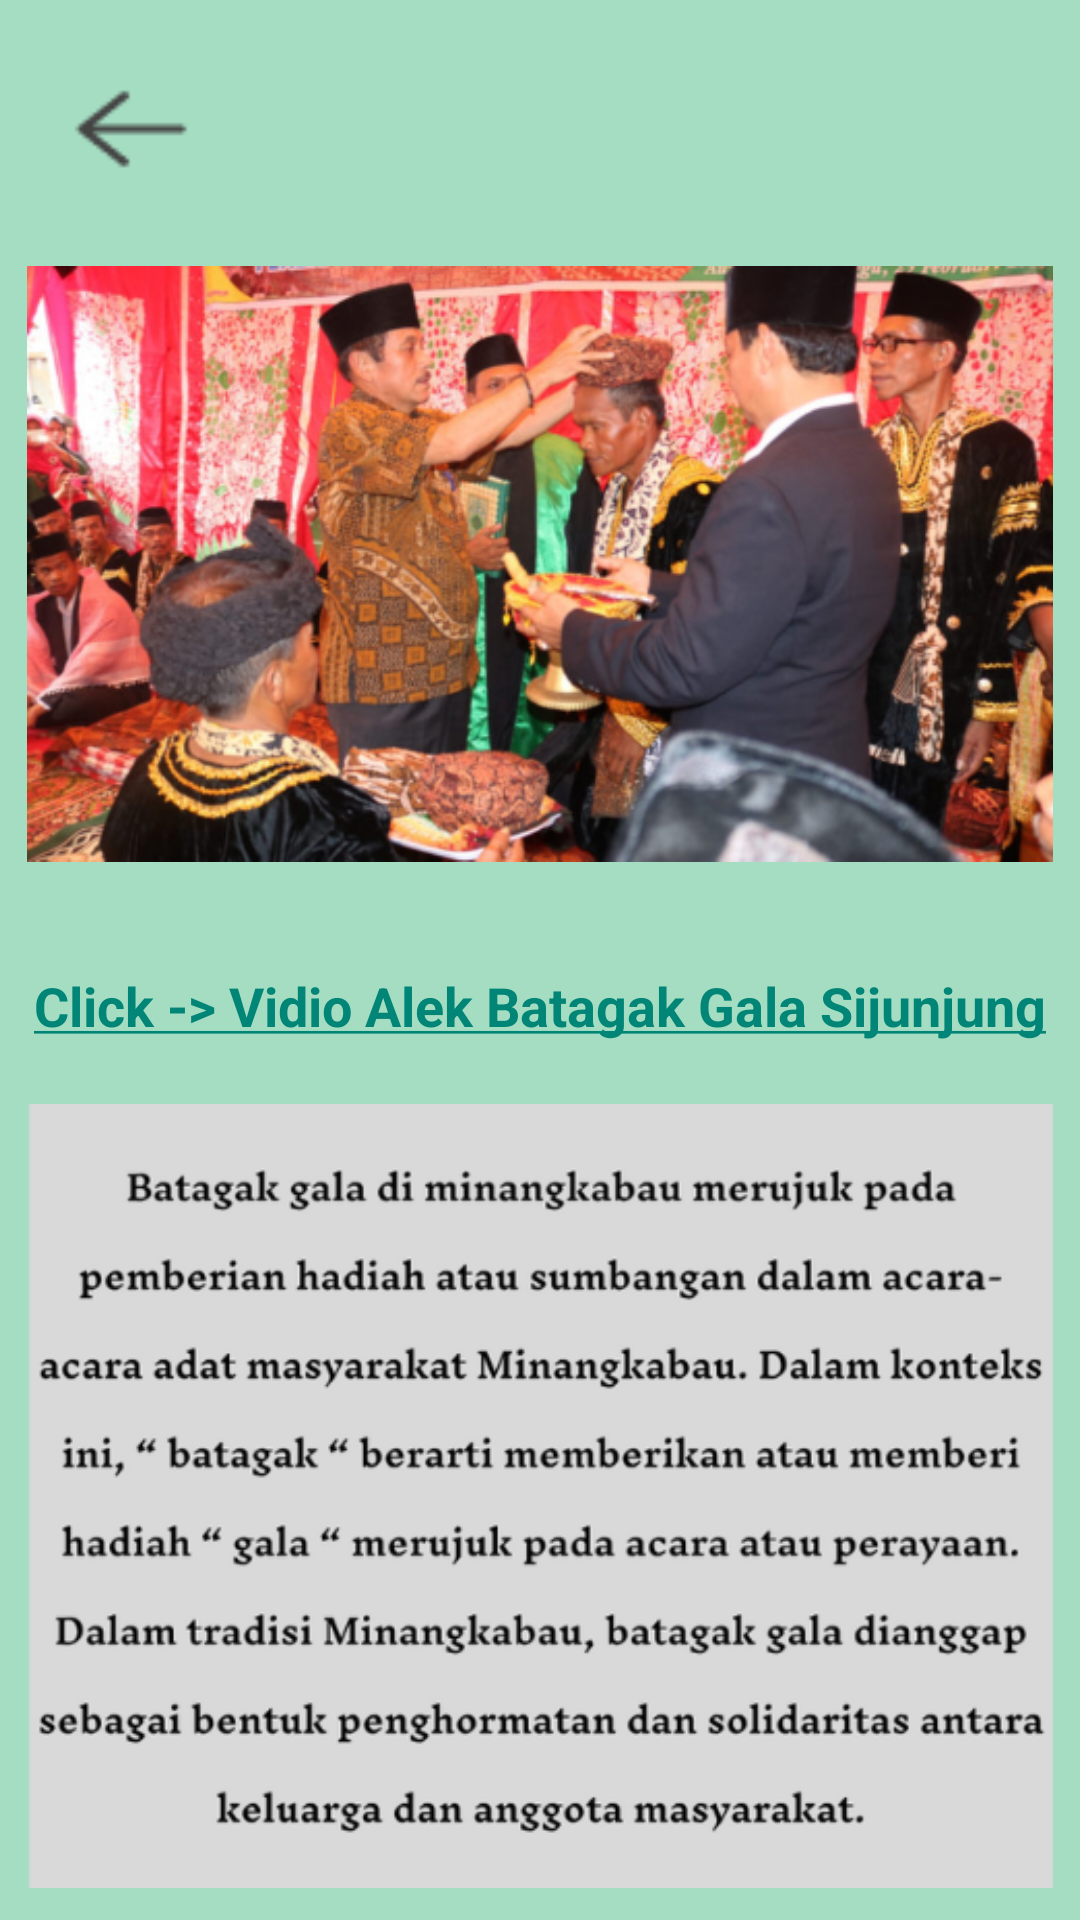

Here is an Android app screen rendered from its layout file. Give the layout XML and the strings, colors and styles it references.
<!-- AndroidManifest.xml: application theme Theme.EksploreKekayaanAlamBudaya -->
<!-- res/layout/activity_alek_batagak_gala.xml -->
<?xml version="1.0" encoding="utf-8"?>
<RelativeLayout xmlns:android="http://schemas.android.com/apk/res/android"
    xmlns:app="http://schemas.android.com/apk/res-auto"
    xmlns:tools="http://schemas.android.com/tools"
    android:layout_width="match_parent"
    android:layout_height="match_parent"
    tools:context=".AlekBatagakGalaActivity"
    android:background="@color/primaryColor">

    <ImageView
        android:layout_width="50dp"
        android:layout_height="50dp"
        android:src="@drawable/back"
        android:layout_marginLeft="18dp"
        android:layout_marginTop="18dp"
        android:id="@+id/back9"/>

    <ImageView
        android:layout_width="match_parent"
        android:layout_height="230dp"
        android:layout_centerHorizontal="true"
        android:src="@drawable/alekbg"
        android:layout_below="@id/back9"
        android:layout_marginLeft="18dp"
        android:layout_marginTop="5dp"
        android:id="@+id/alek"/>
    <TextView
        android:layout_width="wrap_content"
        android:layout_height="wrap_content"
        android:text="@string/click_vidio_alek_batagak_gala_sijunjung"
        android:textSize="18dp"
        android:layout_below="@+id/alek"
        android:textStyle="bold"
        android:layout_marginTop="20dp"
        android:layout_centerHorizontal="true"
        android:id="@+id/linkalek"/>

    <ImageView
        android:layout_width="match_parent"
        android:layout_height="300dp"
        android:layout_centerHorizontal="true"
        android:src="@drawable/deskbg"
        android:layout_below="@id/linkalek"
        android:layout_marginLeft="18dp"
        android:layout_marginTop="10dp"
        android:id="@+id/deskalek"/>

</RelativeLayout>
<!-- resources referenced by this layout -->
<resources>
  <color name="primaryColor">#A5DDC2</color>
  <!-- drawable alekbg: png bitmap (drawable, 338467 bytes) -->
  <!-- drawable back: png bitmap (drawable, 575 bytes) -->
  <!-- drawable deskbg: png bitmap (drawable, 78838 bytes) -->
  <string name="click_vidio_alek_batagak_gala_sijunjung"><a href="https://www.youtube.com/live/GFXo3aSwEig?si=wct95hkytdIRPVKo">Click -&gt; Vidio Alek Batagak Gala Sijunjung</a></string>
  <style name="Theme.EksploreKekayaanAlamBudaya" parent="Theme.AppCompat.Light.DarkActionBar">
          <item name="colorPrimary">@color/primaryColor</item>
      </style>
</resources>
